The GitHub repository MeganRows/MangroveCNN contains a labelled image folder "vgg19_TVT" with 8 categories: acrostichum aureum, bruguiera cylindrica, bruguiera gymnorhiza, bruguiera sexangula, camptostemon philippensis, ceriops decandra, lumnitzera racemosa, sonneratia alba. Examples follow, each with its label.

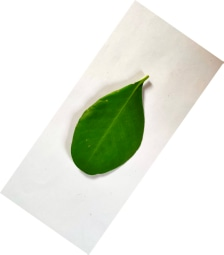
Label: sonneratia alba

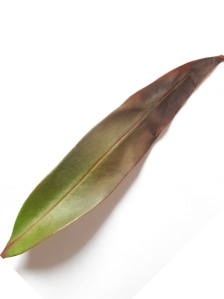
Label: acrostichum aureum

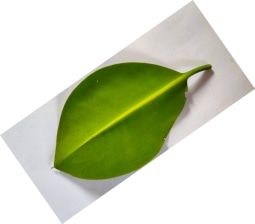
Label: bruguiera sexangula

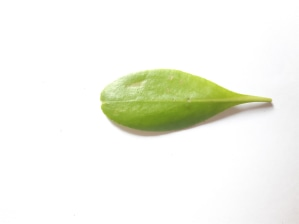
Label: lumnitzera racemosa

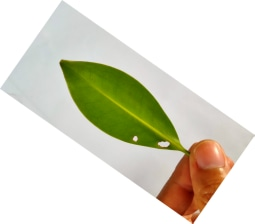
Label: bruguiera cylindrica

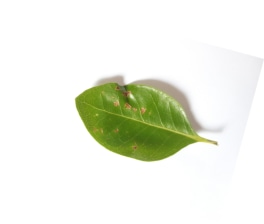
Label: camptostemon philippensis
